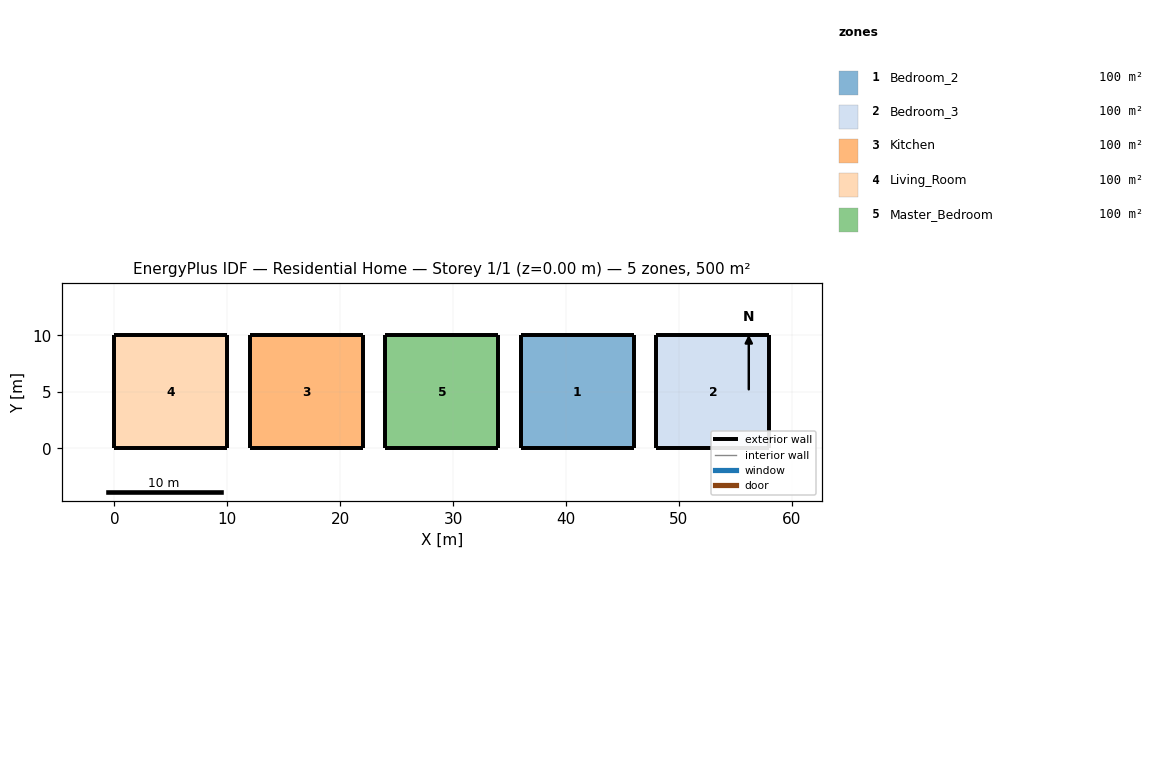
=== STOREY PLAN SPEC (per zone: floor XY polygon, exterior-wall plan segments, windows/doors) ===
zone 1: Bedroom_2  (100.0 m²)
  floor: (36.00, 10.00) (46.00, 10.00) (46.00, 0.00) (36.00, 0.00)
  exterior wall: (36.00, 0.00) – (46.00, 0.00)  [10.0 m]
  exterior wall: (46.00, 0.00) – (46.00, 10.00)  [10.0 m]
  exterior wall: (46.00, 10.00) – (36.00, 10.00)  [10.0 m]
  exterior wall: (36.00, 10.00) – (36.00, 0.00)  [10.0 m]
zone 2: Bedroom_3  (100.0 m²)
  floor: (48.00, 10.00) (58.00, 10.00) (58.00, 0.00) (48.00, 0.00)
  exterior wall: (48.00, 0.00) – (58.00, 0.00)  [10.0 m]
  exterior wall: (58.00, 0.00) – (58.00, 10.00)  [10.0 m]
  exterior wall: (58.00, 10.00) – (48.00, 10.00)  [10.0 m]
  exterior wall: (48.00, 10.00) – (48.00, 0.00)  [10.0 m]
zone 3: Kitchen  (100.0 m²)
  floor: (12.00, 10.00) (22.00, 10.00) (22.00, 0.00) (12.00, 0.00)
  exterior wall: (12.00, 0.00) – (22.00, 0.00)  [10.0 m]
  exterior wall: (22.00, 0.00) – (22.00, 10.00)  [10.0 m]
  exterior wall: (22.00, 10.00) – (12.00, 10.00)  [10.0 m]
  exterior wall: (12.00, 10.00) – (12.00, 0.00)  [10.0 m]
zone 4: Living_Room  (100.0 m²)
  floor: (0.00, 10.00) (10.00, 10.00) (10.00, 0.00) (0.00, 0.00)
  exterior wall: (0.00, 0.00) – (10.00, 0.00)  [10.0 m]
  exterior wall: (10.00, 0.00) – (10.00, 10.00)  [10.0 m]
  exterior wall: (10.00, 10.00) – (0.00, 10.00)  [10.0 m]
  exterior wall: (0.00, 10.00) – (0.00, 0.00)  [10.0 m]
zone 5: Master_Bedroom  (100.0 m²)
  floor: (24.00, 10.00) (34.00, 10.00) (34.00, 0.00) (24.00, 0.00)
  exterior wall: (24.00, 0.00) – (34.00, 0.00)  [10.0 m]
  exterior wall: (34.00, 0.00) – (34.00, 10.00)  [10.0 m]
  exterior wall: (34.00, 10.00) – (24.00, 10.00)  [10.0 m]
  exterior wall: (24.00, 10.00) – (24.00, 0.00)  [10.0 m]

=== DERIVED (storey summary) ===
Building: Residential Home
Storey: 1 of 1  (floor level z = 0.00 m)
Storey gross floor area: 500.0 m²
Zones on this storey: 5
  - Bedroom_2: floor 100.0 m²; exterior wall 40.0 m (120.0 m²); WWR 0.0%
  - Bedroom_3: floor 100.0 m²; exterior wall 40.0 m (120.0 m²); WWR 0.0%
  - Kitchen: floor 100.0 m²; exterior wall 40.0 m (120.0 m²); WWR 0.0%
  - Living_Room: floor 100.0 m²; exterior wall 40.0 m (120.0 m²); WWR 0.0%
  - Master_Bedroom: floor 100.0 m²; exterior wall 40.0 m (120.0 m²); WWR 0.0%
Zone adjacency: (none detected)